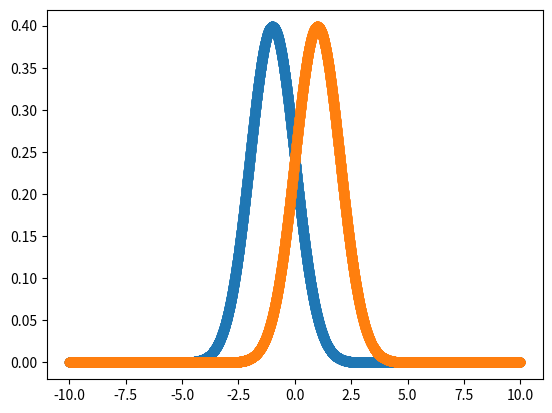

Here is the Python script that generated this plot:
# ベイズの識別境界の図示

import numpy as np
import matplotlib.pyplot as plt
from scipy.stats import norm

n = np.linspace(-10,10,10000)

p_c1 = []
p_c2 = []
for i in n:
    p_c1.append(norm.pdf(x = i, loc = -1, scale = 1))
    p_c2.append(norm.pdf(x = i, loc = 1, scale = 1))
    

plt.scatter(n, p_c1)
plt.scatter(n, p_c2)
plt.show()


